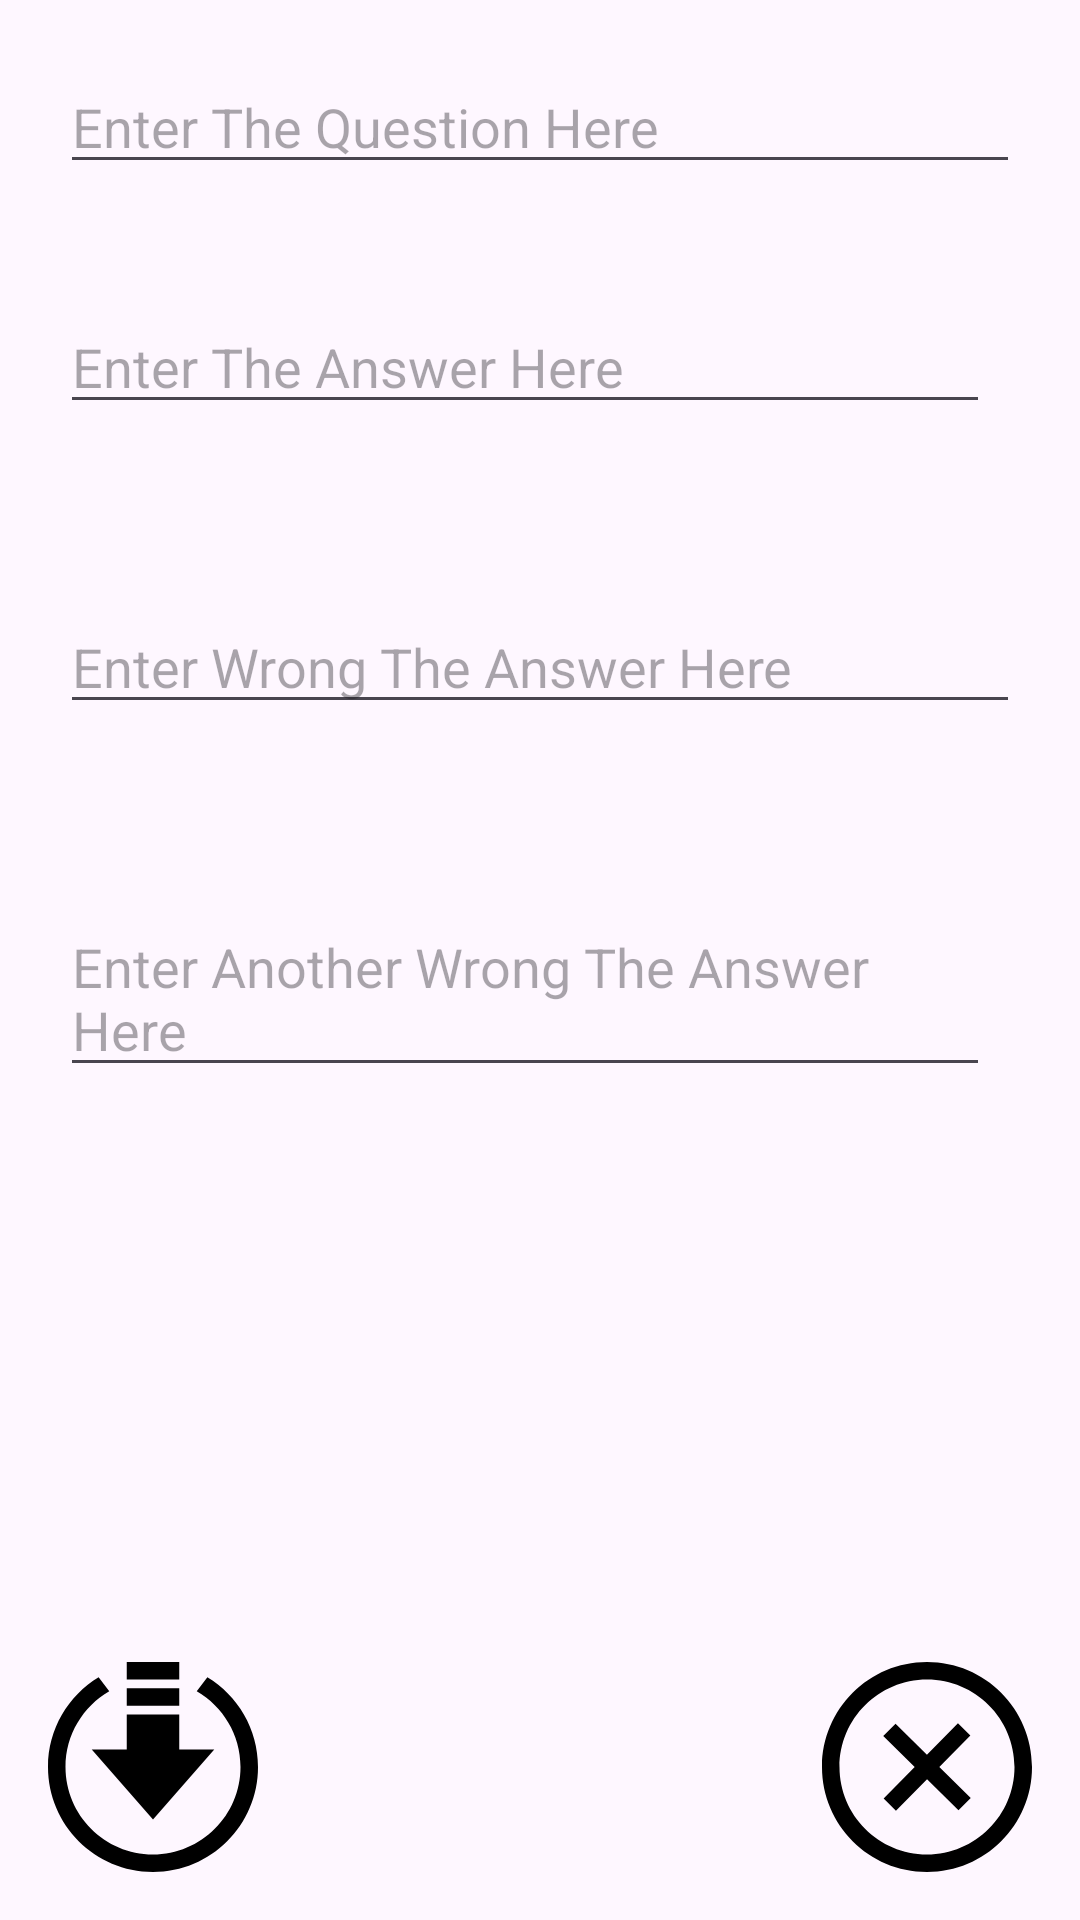

The Android layout XML behind this screen, and the referenced resources:
<!-- AndroidManifest.xml: application theme Theme.FlashCard_4 -->
<!-- res/layout/activity_add_card.xml -->
<?xml version="1.0" encoding="utf-8"?>
<RelativeLayout xmlns:android="http://schemas.android.com/apk/res/android"
    xmlns:tools="http://schemas.android.com/tools"
    android:id="@+id/main"
    android:layout_width="match_parent"
    android:layout_height="match_parent"
    tools:context=".AddCardActivity">
















































    <EditText
        android:id="@+id/editTextField"
        android:layout_width="match_parent"
        android:layout_height="wrap_content"
        android:layout_marginStart="20dp"
        android:layout_marginEnd="20dp"
        android:layout_marginTop="20dp"
        android:layout_marginBottom="10dp"
        android:inputType="textMultiLine"
        android:hint="Enter The Question Here" />

    <EditText
        android:id="@+id/editTextField1"
        android:layout_width="match_parent"
        android:layout_height="wrap_content"
        android:layout_marginStart="20dp"
        android:layout_marginTop="100dp"
        android:layout_marginEnd="30dp"
        android:layout_marginBottom="20dp"
        android:inputType="textMultiLine"
        android:hint="Enter The Answer Here" />

    <EditText
        android:id="@+id/editTextField2"
        android:layout_width="match_parent"
        android:layout_height="wrap_content"
        android:layout_marginStart="20dp"
        android:layout_marginEnd="20dp"
        android:layout_marginTop="200dp"
        android:layout_marginBottom="10dp"
        android:inputType="textMultiLine"
        android:hint="Enter Wrong The Answer Here" />

    <EditText
        android:id="@+id/editTextField3"
        android:layout_width="match_parent"
        android:layout_height="wrap_content"
        android:layout_marginStart="20dp"
        android:layout_marginTop="300dp"
        android:layout_marginEnd="30dp"
        android:layout_marginBottom="20dp"
        android:inputType="textMultiLine"
        android:hint="Enter Another Wrong The Answer Here" />


    <ImageView
        android:id="@+id/icone_X"
        android:layout_width="wrap_content"
        android:layout_height="wrap_content"
        android:layout_alignParentEnd="true"
        android:layout_alignParentBottom="true"
        android:layout_marginEnd="16dp"
        android:layout_marginBottom="16dp"
        android:src="@drawable/iconmonstr_x_mark_11" />

    <ImageView
        android:id="@+id/icone_save"
        android:layout_width="wrap_content"
        android:layout_height="wrap_content"
        android:layout_alignParentStart="true"
        android:layout_alignParentBottom="true"
        android:layout_marginStart="16dp"
        android:layout_marginBottom="16dp"
        android:src="@drawable/save" />

</RelativeLayout>
<!-- resources referenced by this layout -->
<resources>
  <!-- drawable iconmonstr_x_mark_11 (drawable) -->
  <vector xmlns:android="http://schemas.android.com/apk/res/android" android:height="70dp" android:viewportHeight="24" android:viewportWidth="24" android:width="70dp">
        
      <path android:fillColor="#FF000000" android:pathData="M12,2c5.514,0 10,4.486 10,10s-4.486,10 -10,10 -10,-4.486 -10,-10 4.486,-10 10,-10zM12,0c-6.627,0 -12,5.373 -12,12s5.373,12 12,12 12,-5.373 12,-12 -5.373,-12 -12,-12zM17,15.538l-3.592,-3.548 3.546,-3.587 -1.416,-1.403 -3.545,3.589 -3.588,-3.543 -1.405,1.405 3.593,3.552 -3.547,3.592 1.405,1.405 3.555,-3.596 3.591,3.55 1.403,-1.416z"/>
      
  </vector>
  <!-- drawable save (drawable) -->
  <vector xmlns:android="http://schemas.android.com/apk/res/android" android:height="70dp" android:viewportHeight="24" android:viewportWidth="24" android:width="70dp">
        
      <path android:fillColor="#FF000000" android:pathData="M9,3h6v2h-6v-2zM12,18l7,-8h-4v-4h-6v4h-4l7,8zM15,2v-2h-6v2h6zM18.213,1.754l-1.213,1.599c2.984,1.732 5,4.955 5,8.647 0,5.514 -4.486,10 -10,10s-10,-4.486 -10,-10c0,-3.692 2.016,-6.915 5,-8.647l-1.213,-1.599c-3.465,2.103 -5.787,5.897 -5.787,10.246 0,6.627 5.373,12 12,12s12,-5.373 12,-12c0,-4.349 -2.322,-8.143 -5.787,-10.246z"/>
      
  </vector>
  <style name="Theme.FlashCard_4" parent="Base.Theme.FlashCard_4" />
  <style name="Base.Theme.FlashCard_4" parent="Theme.Material3.DayNight.NoActionBar">
          
          
      </style>
</resources>
